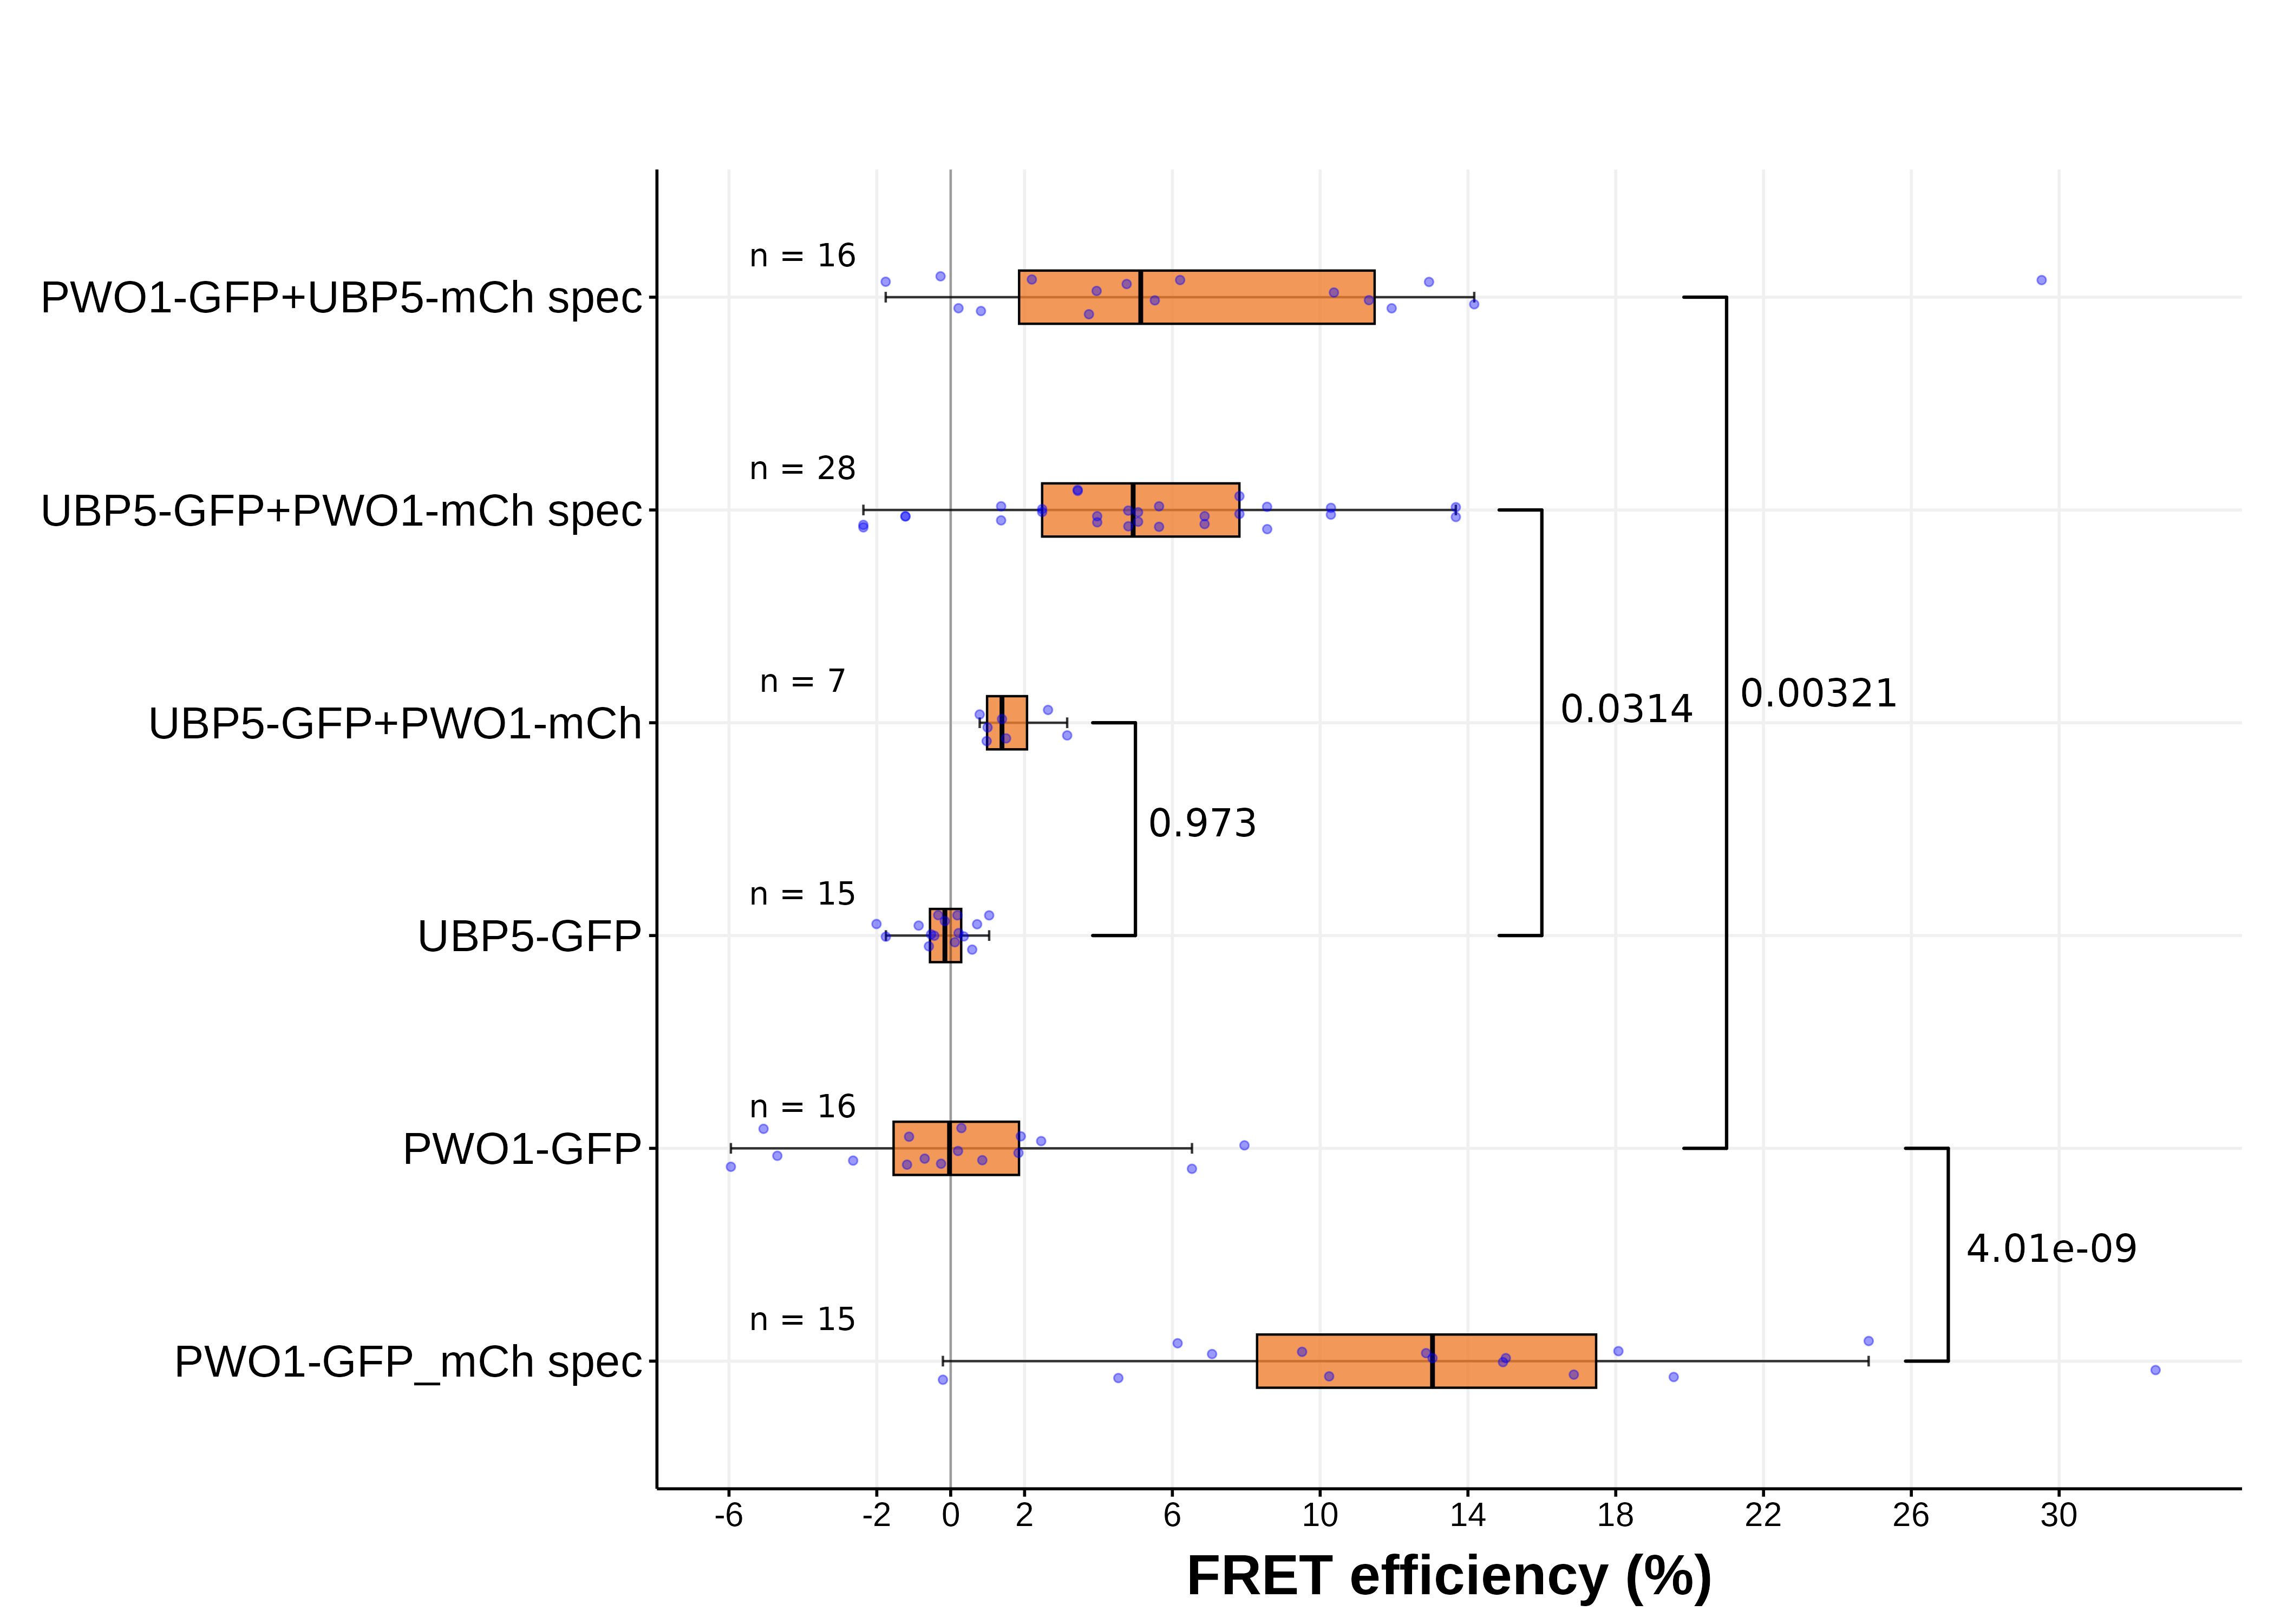

Data behind this chart, as committed beside it:
type, value
PWO1-GFP, 0.2912
PWO1-GFP, 7.951
PWO1-GFP, -0.2595
PWO1-GFP, -0.7023
PWO1-GFP, 2.448
PWO1-GFP, 6.531
PWO1-GFP, 1.897
PWO1-GFP, -1.126
PWO1-GFP, -5.066
PWO1-GFP, -4.692
PWO1-GFP, -5.948
PWO1-GFP, 0.1977
PWO1-GFP, -2.639
PWO1-GFP, 0.8555
PWO1-GFP, 1.834
PWO1-GFP, -1.181
PWO1-GFP+UBP5-mCh spec, 2.196
PWO1-GFP+UBP5-mCh spec, -0.2756
PWO1-GFP+UBP5-mCh spec, -1.758
PWO1-GFP+UBP5-mCh spec, 0.8198
PWO1-GFP+UBP5-mCh spec, 3.949
PWO1-GFP+UBP5-mCh spec, 11.32
PWO1-GFP+UBP5-mCh spec, 10.37
PWO1-GFP+UBP5-mCh spec, 14.17
PWO1-GFP+UBP5-mCh spec, 11.94
PWO1-GFP+UBP5-mCh spec, 6.21
PWO1-GFP+UBP5-mCh spec, 0.2111
PWO1-GFP+UBP5-mCh spec, 29.53
PWO1-GFP+UBP5-mCh spec, 5.525
PWO1-GFP+UBP5-mCh spec, 12.95
PWO1-GFP+UBP5-mCh spec, 3.743
PWO1-GFP+UBP5-mCh spec, 4.764
UBP5-GFP, -0.5897
UBP5-GFP, 0.1811
UBP5-GFP, -0.8666
UBP5-GFP, 1.041
UBP5-GFP, -0.1567
UBP5-GFP, 0.3545
UBP5-GFP, -1.753
UBP5-GFP, -0.3398
UBP5-GFP, -2.006
UBP5-GFP, 0.1117
UBP5-GFP, 0.2147
UBP5-GFP, -0.444
UBP5-GFP, 0.5819
UBP5-GFP, -0.5314
UBP5-GFP, 0.7155
UBP5-GFP+PWO1-mCh, 0.7856
UBP5-GFP+PWO1-mCh, 1.389
UBP5-GFP+PWO1-mCh, 0.9728
UBP5-GFP+PWO1-mCh, 3.153
UBP5-GFP+PWO1-mCh, 0.9973
UBP5-GFP+PWO1-mCh, 2.635
UBP5-GFP+PWO1-mCh, 1.498
UBP5-GFP+PWO1-mCh spec, 3.966
UBP5-GFP+PWO1-mCh spec, -2.363
UBP5-GFP+PWO1-mCh spec, 5.64
UBP5-GFP+PWO1-mCh spec, 4.806
UBP5-GFP+PWO1-mCh spec, 10.29
UBP5-GFP+PWO1-mCh spec, 6.873
... 37 more rows
